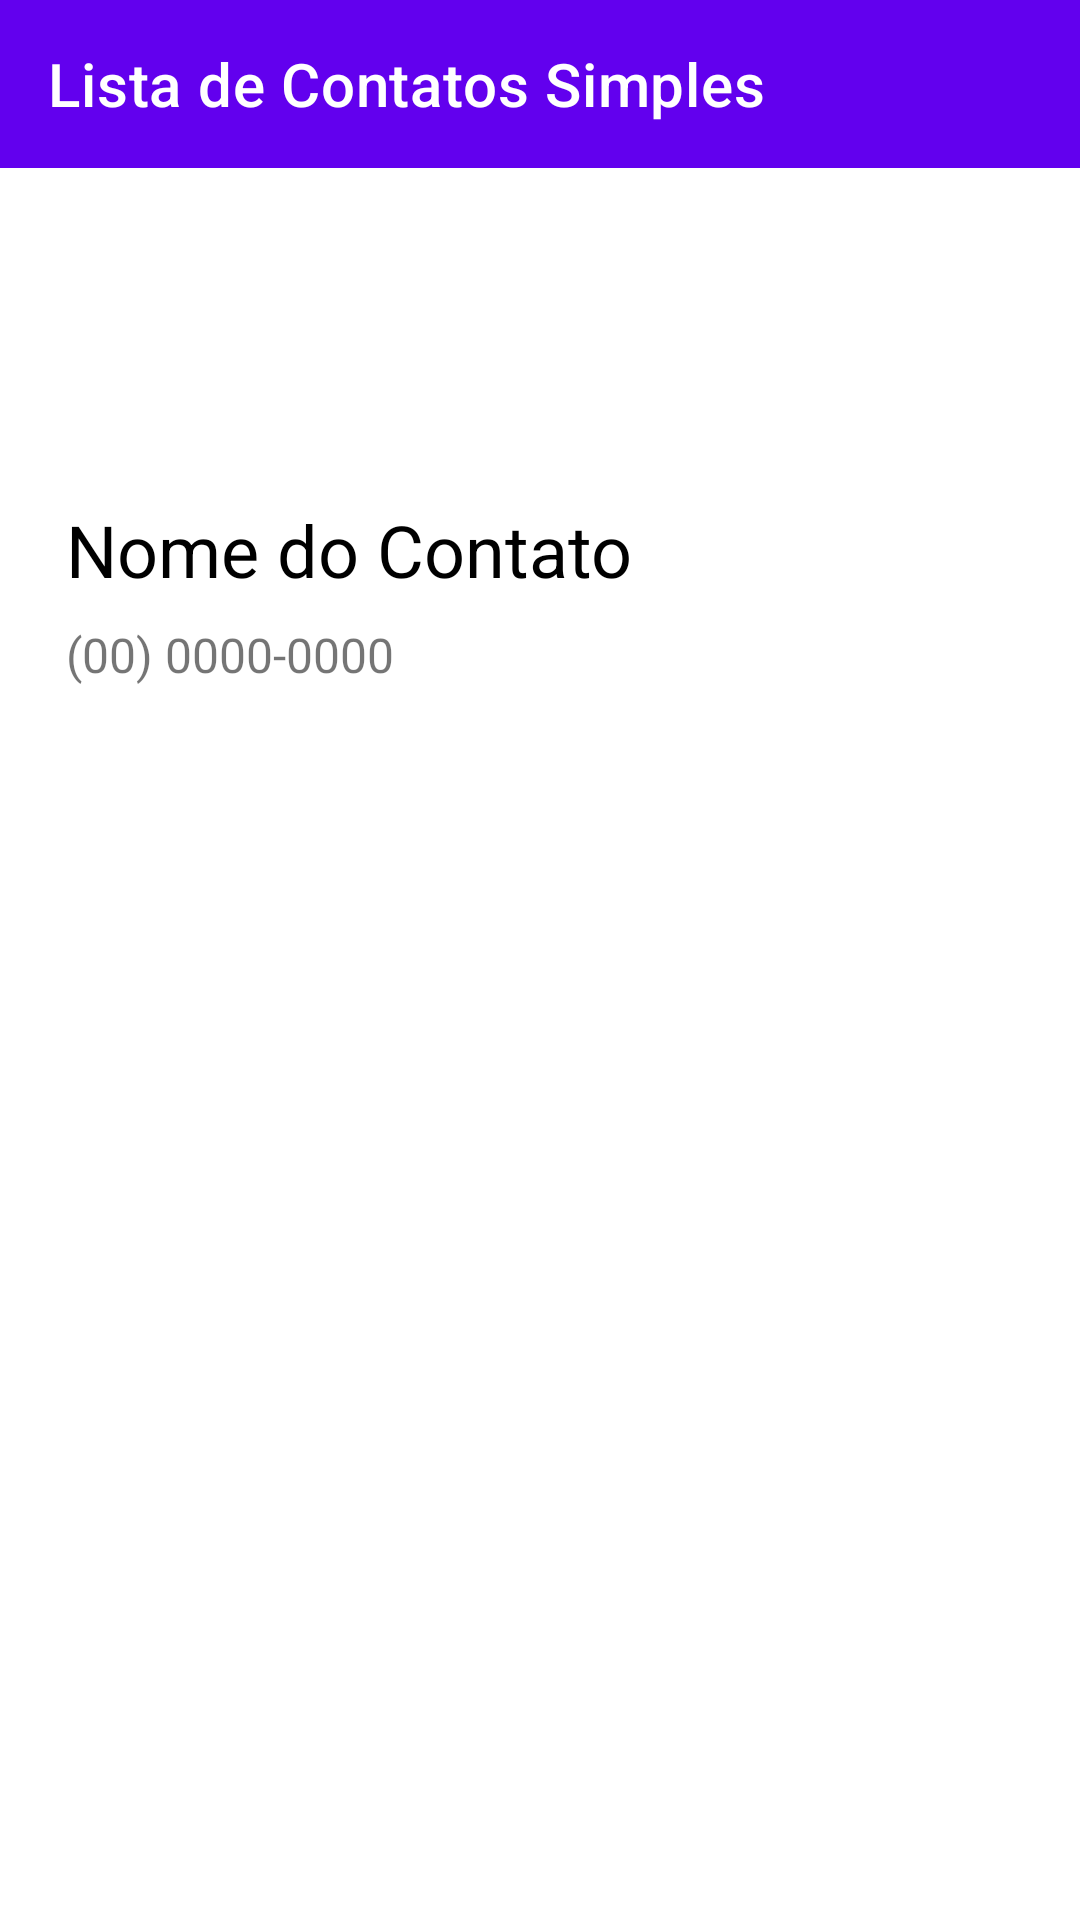

Here is an Android app screen rendered from its layout file. Give the layout XML and the strings, colors and styles it references.
<!-- AndroidManifest.xml: application theme Theme.ListaDeContatosSimples -->
<!-- res/layout/contact_detail.xml -->
<?xml version="1.0" encoding="utf-8"?>
<androidx.constraintlayout.widget.ConstraintLayout xmlns:android="http://schemas.android.com/apk/res/android"
    android:layout_width="match_parent"
    android:layout_height="match_parent"
    xmlns:app="http://schemas.android.com/apk/res-auto">


    <androidx.appcompat.widget.Toolbar
        android:id="@+id/toolbar"
        android:layout_width="match_parent"
        android:layout_height="?attr/actionBarSize"
        android:background="?attr/colorPrimary"
        app:title="@string/app_name"
        app:titleTextColor="@color/white"
        android:theme="@style/ThemeOverlay.AppCompat.Dark.ActionBar"
        app:layout_constraintTop_toTopOf="parent"
        app:layout_constraintStart_toStartOf="parent"
        app:layout_constraintEnd_toEndOf="parent"/>

    <ImageView
        android:id="@+id/iv_imagem"
        android:layout_width="67dp"
        android:layout_height="67dp"
        android:layout_marginTop="22dp"
        android:layout_marginStart="22dp"
        android:layout_marginEnd="22dp"
        app:layout_constraintTop_toBottomOf="@id/toolbar"
        app:layout_constraintStart_toStartOf="parent"/>

    <TextView
        android:id="@+id/tv_nome"
        android:layout_width="0dp"
        android:layout_height="wrap_content"
        app:layout_constraintTop_toBottomOf="@id/iv_imagem"
        app:layout_constraintStart_toStartOf="@id/iv_imagem"
        app:layout_constraintEnd_toEndOf="parent"
        android:layout_marginTop="22dp"
        android:textSize="24sp"
        android:text="Nome do Contato"
        android:textColor="@color/black"/>

    <TextView
        android:id="@+id/tv_telefone"
        android:layout_width="0dp"
        android:layout_height="wrap_content"
        app:layout_constraintTop_toBottomOf="@id/tv_nome"
        app:layout_constraintStart_toStartOf="@id/iv_imagem"
        app:layout_constraintEnd_toEndOf="parent"
        android:layout_marginTop="8dp"
        android:textSize="16sp"
        android:text="(00) 0000-0000"


        />
</androidx.constraintlayout.widget.ConstraintLayout>
<!-- resources referenced by this layout -->
<resources>
  <string name="app_name">Lista de Contatos Simples</string>
  <style name="Theme.ListaDeContatosSimples" parent="Theme.MaterialComponents.DayNight.NoActionBar">
          
          <item name="colorPrimary">@color/purple_500</item>
          <item name="colorPrimaryVariant">@color/purple_700</item>
          <item name="colorOnPrimary">@color/white</item>
          
          <item name="colorSecondary">@color/teal_200</item>
          <item name="colorSecondaryVariant">@color/teal_700</item>
          <item name="colorOnSecondary">@color/black</item>
          
          <item name="android:statusBarColor" tools:targetApi="l">?attr/colorPrimaryVariant</item>
          
      </style>
  <!-- not gathered from this repository: default colours our renderer supplied (Android Studio template values) -->
  <color name="purple_500">#FF6200EE</color>
  <color name="purple_700">#FF3700B3</color>
  <color name="teal_200">#FF03DAC5</color>
  <color name="teal_700">#FF018786</color>
  <color name="black">#FF000000</color>
  <color name="white">#FFFFFFFF</color>
</resources>
